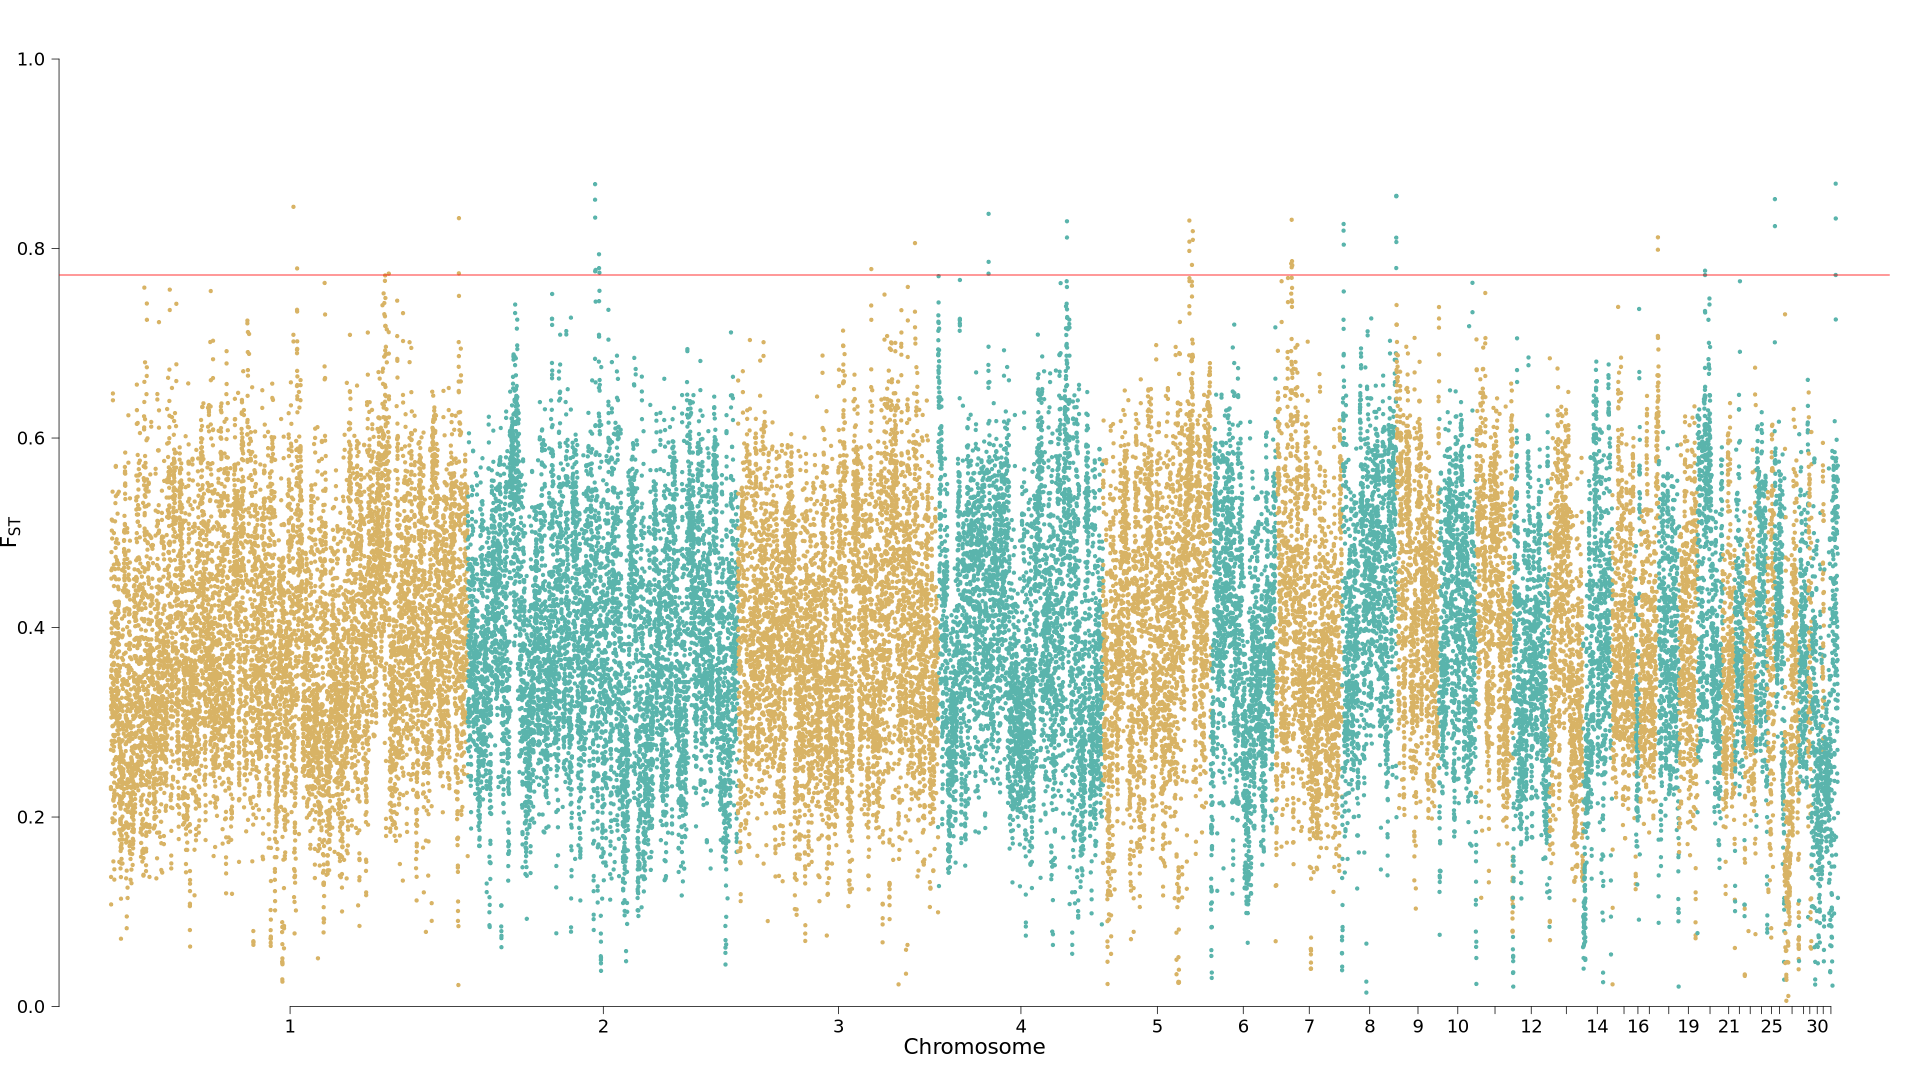

The file beside this chart, header and first rows:
CHROM, BIN_START, BIN_END, N_VARIANTS, MEAN, EMPIRICAL_PVALUE, GENEID, GENE
1, 101100001, 101140000, 322, 0.844, 1.47439812962058e-4, , 
1, 103120001, 103160000, 715, 0.779, 8.003875560798068e-4, ENSGALG00000050722,ENSGALT00000126935,EN…, , , , ,
1, 153900001, 153940000, 357, 0.7736, 9.478273690418648e-4, ENSGALG00000062023,ENSGALT00000142540,EN…, , , , , , , , , , ,
1, 192720001, 192760000, 458, 0.7738, 9.267645386187295e-4, ENSGALG00000057158,ENSGALT00000113466, ,
1, 192740001, 192780000, 406, 0.832, 2.1062830423157486e-4, ENSGALG00000057158,ENSGALT00000113466, ,
2, 70540001, 70580000, 316, 0.8515, 1.263769825389227e-4, ENSGALG00000056303,ENSGALT00000144227,EN…, , , , , , , , , , , , , , , ,
2, 70560001, 70600000, 312, 0.8679, 4.212566084627056e-5, ENSGALG00000056303,ENSGALT00000144227,EN…, , , , , , , , , , , ,
2, 70580001, 70620000, 407, 0.8326, 1.8956547380832856e-4, ENSGALG00000056303,ENSGALT00000144227,EN…, , , , , , ,
2, 70600001, 70640000, 410, 0.776, 8.84638877772348e-4, ENSGALG00000056303,ENSGALT00000144227,EN…, , , , , , , ,U6,U6-201
2, 70840001, 70880000, 383, 0.7774, 8.425132169260774e-4, ENSGALG00000062203,ENSGALT00000146126,EN…, , , , , , , ,
2, 72720001, 72760000, 377, 0.794, 6.108220822713673e-4, ENSGALG00000066825,ENSGALT00000134492,EN…, , ,
2, 72740001, 72780000, 365, 0.7793, 7.793247256566715e-4, ENSGALG00000067441,ENSGALT00000119363, ,
2, 72940001, 72980000, 333, 0.7745, 9.057017081955943e-4, ENSGALG00000067441,ENSGALT00000119363,EN…, , , , ,
3, 73860001, 73900000, 209, 0.7783, 8.214503865029421e-4, , 
3, 98040001, 98080000, 557, 0.8057, 5.265707605788261e-4, , 
4, 27960001, 28000000, 341, 0.7735, 9.688901994650001e-4, ENSGALG00000060716,ENSGALT00000154238, ,
4, 27980001, 28020000, 360, 0.8366, 1.6850264338519327e-4, ENSGALG00000060716,ENSGALT00000154238,EN…, , , ,
4, 28000001, 28040000, 293, 0.7859, 6.529477431177488e-4, ENSGALG00000061432,ENSGALT00000140943,EN…, , , , , , ,
4, 71380001, 71420000, 332, 0.8288, 2.94879625924116e-4, , 
4, 71400001, 71440000, 316, 0.8116, 4.212566084630387e-4, ENSGALG00000065945,ENSGALT00000111782, ,
5, 47860001, 47900000, 492, 0.7975, 5.89759251848232e-4, ENSGALG00000063741,ENSGALT00000138673,EN…, , , , ,
5, 47880001, 47920000, 546, 0.8296, 2.738167955009807e-4, ENSGALG00000060158,ENSGALT00000131735, ,
5, 47900001, 47940000, 587, 0.8073, 4.8444509973255556e-4, ENSGALG00000060158,ENSGALT00000131735, ,
5, 49320001, 49360000, 280, 0.7827, 6.950734039640194e-4, ENSGALG00000056429,ENSGALT00000113783,EN…, , , , ,
5, 49780001, 49820000, 905, 0.8184, 3.7913094761676813e-4, ENSGALG00000011368,ENSGALG00000011372,EN…, ,CINP,TECPR2
5, 49800001, 49840000, 886, 0.8092, 4.6338226930930926e-4, ENSGALG00000011373,ENSGALG00000011376, TECPR2,
7, 8600001, 8640000, 220, 0.7841, 6.740105735408841e-4, ENSGALG00000067479,ENSGALT00000149827,EN…, , , , , ,
7, 8860001, 8900000, 209, 0.7802, 7.3719906481029e-4, , 
7, 8880001, 8920000, 192, 0.8304, 2.527539650778454e-4, , 
7, 9060001, 9100000, 396, 0.7867, 6.318849126946136e-4, ENSGALG00000062727,ENSGALT00000111585, ,
7, 9200001, 9240000, 429, 0.7823, 7.161362343871547e-4, ENSGALG00000067406,ENSGALT00000144697,EN…, , , , , , , ,
8, 900001, 940000, 366, 0.8189, 3.5806811719363285e-4, , 
8, 920001, 960000, 341, 0.8259, 3.1594245634725127e-4, , 
8, 1000001, 1040000, 365, 0.8041, 5.476335910019614e-4, , 
8, 30060001, 30100000, 211, 0.7794, 7.582618952335363e-4, ENSGALG00000011369,ENSGALG00000011379, LHX8,SLC44A5
8, 30080001, 30120000, 196, 0.8114, 4.42319438886174e-4, ENSGALG00000011379, SLC44A5
8, 30100001, 30140000, 202, 0.8551, 8.425132169265215e-5, ENSGALG00000011379,ENSGALG00000011388, SLC44A5,RABGGTB
8, 30120001, 30160000, 229, 0.8556, 6.318849126940584e-5, ENSGALG00000011379,ENSGALG00000011388,EN…, SLC44A5,RABGGTB, , , , ,SGF29
8, 30140001, 30180000, 216, 0.8069, 5.055079301556908e-4, ENSGALG00000011388,ENSGALG00000017875,EN…, RABGGTB, , , , ,SGF29
17, 10360001, 10400000, 149, 0.7987, 5.686964214250967e-4, ENSGALG00000040582, LMX1B
17, 10380001, 10420000, 117, 0.8118, 4.001937780399034e-4, ENSGALG00000040582, LMX1B
20, 4200001, 4240000, 858, 0.7766, 8.635760473492127e-4, ENSGALG00000056713,ENSGALT00000136811,EN…, , ,
26, 160001, 200000, 162, 0.8521, 1.0531415211578743e-4, ENSGALG00000042833,ENSGALG00000030966,EN…, ,MAPK13, , ,BRPF3
26, 180001, 220000, 123, 0.8236, 3.3700528677038655e-4, ENSGALG00000030966,ENSGALG00000057645,EN…, MAPK13, , ,BRPF3,TBC1D22B
33, 6540001, 6580000, 557, 0.7721, 9.899530298881354e-4, ENSGALG00000043370,ENSGALG00000060911,EN…, , , , , ,POLA2
33, 6560001, 6600000, 734, 0.8684, 2.106283042313528e-5, ENSGALG00000037549,ENSGALG00000030099,EN…, ,POLA2,CAPN1,
33, 6580001, 6620000, 788, 0.8317, 2.3169113465471014e-4, ENSGALG00000041685,ENSGALG00000059704,EN…, CAPN1, , ,
